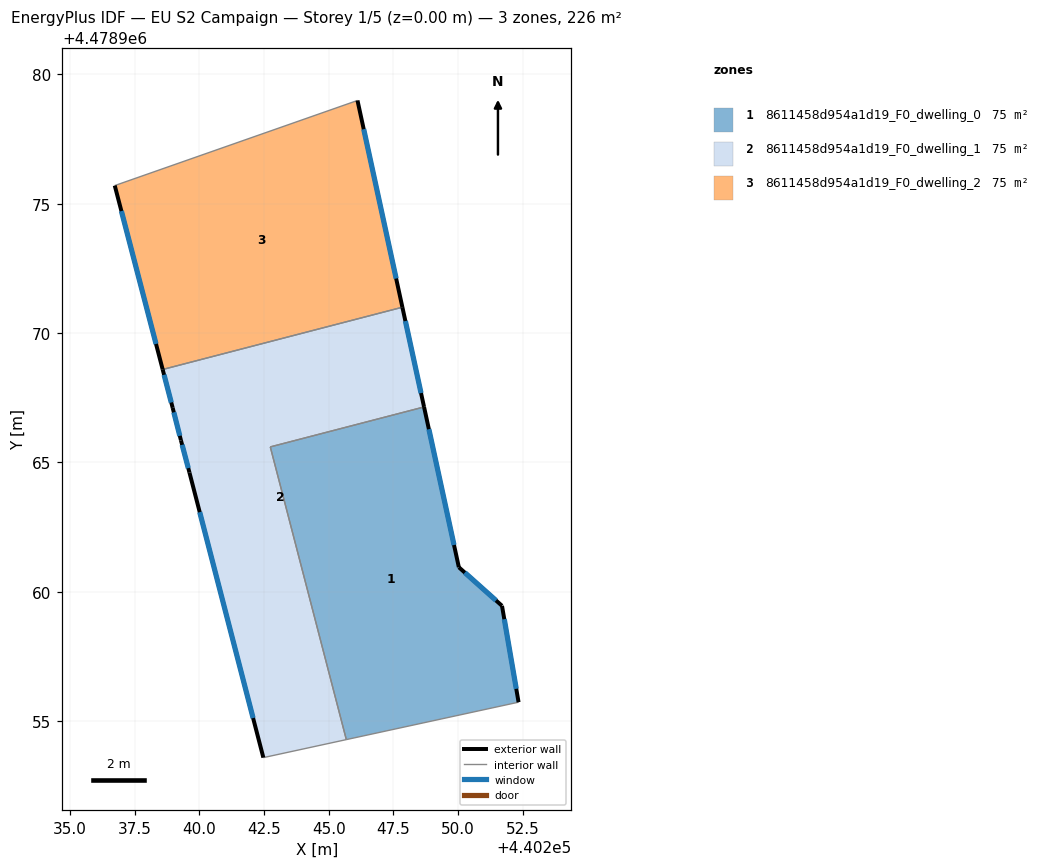
=== STOREY PLAN SPEC (per zone: floor XY polygon, exterior-wall plan segments, windows/doors) ===
zone 1: 8611458d954a1d19_F0_dwelling_0  (75.5 m²)
  floor: (440252.34, 4478955.74) (440251.70, 4478959.46) (440250.03, 4478960.95) (440248.68, 4478967.14) (440242.74, 4478965.60) (440245.68, 4478954.29)
  exterior wall: (440248.68, 4478967.14) – (440250.03, 4478960.95)  [6.3 m]
    window: (440248.87, 4478966.29) – (440249.84, 4478961.81)  [9.9 m²]
  exterior wall: (440250.03, 4478960.95) – (440251.70, 4478959.46)  [2.2 m]
    window: (440250.26, 4478960.74) – (440251.46, 4478959.67)  [3.5 m²]
  exterior wall: (440251.70, 4478959.46) – (440252.34, 4478955.74)  [3.8 m]
    window: (440251.78, 4478958.94) – (440252.25, 4478956.25)  [5.9 m²]
  interior walls: 3
zone 2: 8611458d954a1d19_F0_dwelling_1  (75.5 m²)
  floor: (440245.68, 4478954.29) (440242.74, 4478965.60) (440248.68, 4478967.14) (440247.85, 4478971.00) (440238.59, 4478968.59) (440238.97, 4478967.11) (440239.29, 4478965.85) (440239.62, 4478964.61) (440242.47, 4478953.59)
  exterior wall: (440242.47, 4478953.59) – (440239.62, 4478964.61)  [11.4 m]
    window: (440242.08, 4478955.12) – (440240.02, 4478963.08)  [17.8 m²]
  exterior wall: (440239.62, 4478964.61) – (440239.29, 4478965.85)  [1.3 m]
    window: (440239.57, 4478964.78) – (440239.34, 4478965.68)  [2.0 m²]
  exterior wall: (440239.29, 4478965.85) – (440238.97, 4478967.11)  [1.3 m]
    window: (440239.25, 4478966.03) – (440239.02, 4478966.94)  [2.0 m²]
  exterior wall: (440238.97, 4478967.11) – (440238.59, 4478968.59)  [1.5 m]
    window: (440238.92, 4478967.32) – (440238.64, 4478968.39)  [2.4 m²]
  exterior wall: (440247.85, 4478971.00) – (440248.68, 4478967.14)  [3.9 m]
    window: (440247.96, 4478970.46) – (440248.57, 4478967.68)  [6.2 m²]
  interior walls: 4
zone 3: 8611458d954a1d19_F0_dwelling_2  (75.5 m²)
  floor: (440247.85, 4478971.00) (440246.11, 4478978.99) (440236.73, 4478975.70) (440238.59, 4478968.59)
  exterior wall: (440238.59, 4478968.59) – (440236.73, 4478975.70)  [7.3 m]
    window: (440238.33, 4478969.58) – (440236.99, 4478974.71)  [11.5 m²]
  exterior wall: (440246.11, 4478978.99) – (440247.85, 4478971.00)  [8.2 m]
    window: (440246.35, 4478977.88) – (440247.61, 4478972.11)  [12.8 m²]
  interior walls: 2

=== DERIVED (storey summary) ===
Building: EU S2 Campaign
Storey: 1 of 5  (floor level z = 0.00 m)
Storey gross floor area: 226.4 m²
Zones on this storey: 3
  - 8611458d954a1d19_F0_dwelling_0: floor 75.5 m²; exterior wall 12.4 m (37.1 m²); 3 window(s) 19.3 m²; WWR 52.2%
  - 8611458d954a1d19_F0_dwelling_1: floor 75.5 m²; exterior wall 19.4 m (58.3 m²); 5 window(s) 30.4 m²; WWR 52.2%
  - 8611458d954a1d19_F0_dwelling_2: floor 75.5 m²; exterior wall 15.5 m (46.6 m²); 2 window(s) 24.3 m²; WWR 52.2%
Zone adjacency (shared interzone walls):
  - 8611458d954a1d19_F0_dwelling_0 ↔ 8611458d954a1d19_F0_dwelling_1
  - 8611458d954a1d19_F0_dwelling_1 ↔ 8611458d954a1d19_F0_dwelling_2